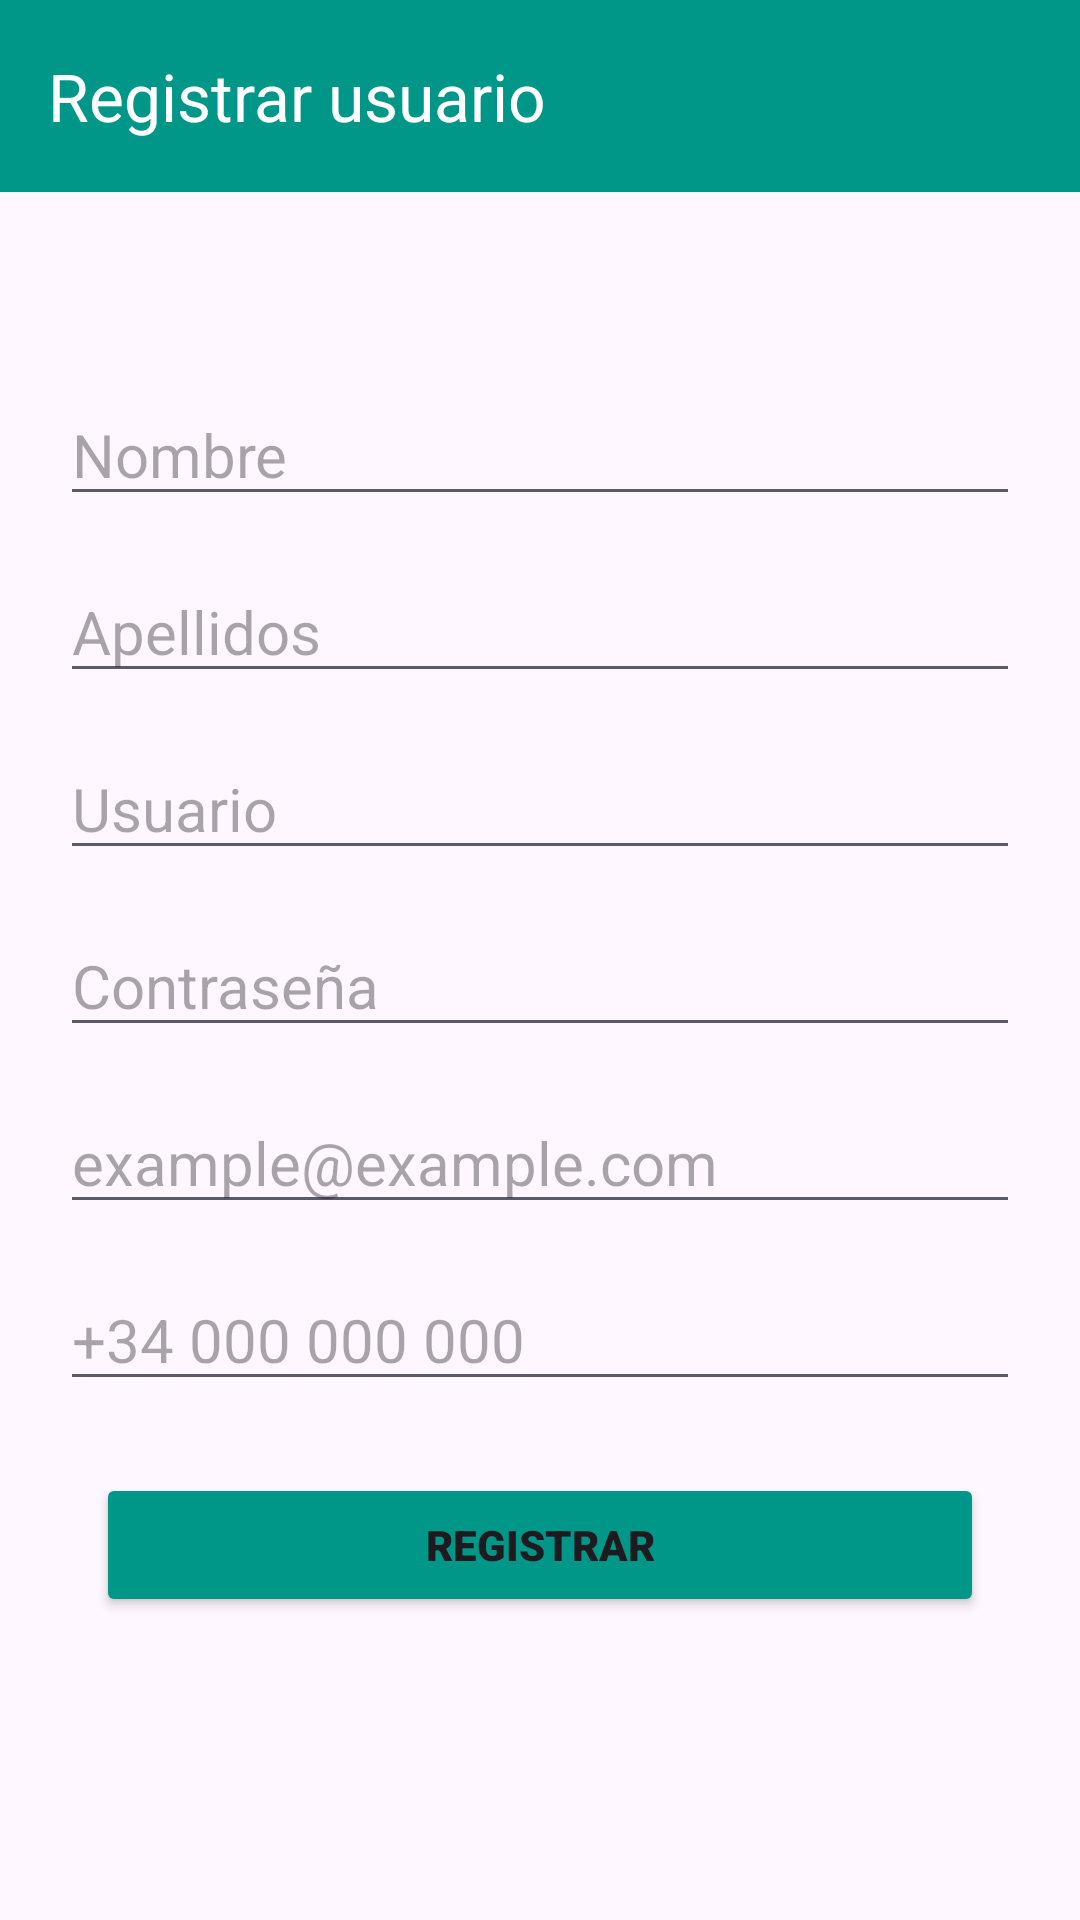

The Android layout XML behind this screen, and the referenced resources:
<!-- AndroidManifest.xml: application theme Theme.GameLend -->
<!-- res/layout/activity_registro.xml -->
<?xml version="1.0" encoding="utf-8"?>
<androidx.constraintlayout.widget.ConstraintLayout xmlns:android="http://schemas.android.com/apk/res/android"
    xmlns:app="http://schemas.android.com/apk/res-auto"
    xmlns:tools="http://schemas.android.com/tools"
    android:id="@+id/main"
    android:layout_width="match_parent"
    android:layout_height="match_parent"
    tools:context=".Activities.Registro">

    <androidx.appcompat.widget.Toolbar
        android:id="@+id/toolbar"
        android:layout_width="match_parent"
        android:layout_height="wrap_content"
        android:background="#009688"
        app:titleTextColor="@color/white"
        app:title="Registrar usuario"
        android:minHeight="?attr/actionBarSize"
        android:theme="?attr/actionBarTheme"
        tools:layout_editor_absoluteX="1dp"
        tools:layout_editor_absoluteY="1dp" />

    <EditText
        android:id="@+id/editTextText"
        android:textSize="20dp"
        android:layout_width="match_parent"
        android:layout_height="wrap_content"
        android:layout_marginTop="64dp"
        android:layout_marginStart="20dp"
        android:layout_marginEnd="20dp"
        android:ems="10"
        android:inputType="text"
        android:textColor="#1A1919"
        android:hint="Nombre"
        android:backgroundTint="#595B6A"
        app:layout_constraintTop_toBottomOf="@+id/toolbar"
        tools:layout_editor_absoluteX="0dp" />

    <EditText
        android:id="@+id/editTextText2"
        android:textSize="20dp"
        android:layout_width="match_parent"
        android:layout_height="wrap_content"
        android:layout_marginTop="15dp"
        android:layout_marginStart="20dp"
        android:layout_marginEnd="20dp"
        android:textColor="#1A1919"
        android:backgroundTint="#595B6A"
        android:ems="10"
        android:hint="Apellidos"
        android:inputType="text"
        app:layout_constraintTop_toBottomOf="@+id/editTextText"
        tools:layout_editor_absoluteX="0dp" />

    <EditText
        android:id="@+id/editTextText3"
        android:textSize="20dp"
        android:layout_width="match_parent"
        android:layout_height="wrap_content"
        android:layout_marginTop="15dp"
        android:layout_marginStart="20dp"
        android:layout_marginEnd="20dp"
        android:ems="10"
        android:textColor="#1A1919"
        android:backgroundTint="#595B6A"
        android:hint="Usuario"
        android:inputType="text"
        app:layout_constraintTop_toBottomOf="@+id/editTextText2"
        tools:layout_editor_absoluteX="24dp" />

    <EditText
        android:textSize="20dp"
        android:id="@+id/editTextTextPassword"
        android:layout_width="match_parent"
        android:layout_height="wrap_content"
        android:layout_marginTop="15dp"
        android:layout_marginStart="20dp"
        android:layout_marginEnd="20dp"
        android:textColor="#1A1919"
        android:ems="10"
        android:backgroundTint="#595B6A"
        android:inputType="textPassword"
        android:hint="Contraseña"
        app:layout_constraintTop_toBottomOf="@+id/editTextText3"
        tools:layout_editor_absoluteX="117dp" />

    <EditText
        android:id="@+id/editTextTextEmailAddress"
        android:textSize="20dp"
        android:layout_width="match_parent"
        android:layout_height="wrap_content"
        android:layout_marginTop="15dp"
        android:layout_marginStart="20dp"
        android:layout_marginEnd="20dp"
        android:textColor="#1A1919"
        android:ems="10"
        android:backgroundTint="#595B6A"
        android:hint="example@example.com"
        android:inputType="textEmailAddress"
        app:layout_constraintEnd_toEndOf="parent"
        app:layout_constraintStart_toStartOf="parent"
        app:layout_constraintTop_toBottomOf="@+id/editTextTextPassword" />

    <EditText
        android:id="@+id/editTextPhone"
        android:textSize="20dp"
        android:layout_width="match_parent"
        android:layout_height="wrap_content"
        android:layout_marginTop="15dp"
        android:layout_marginStart="20dp"
        android:layout_marginEnd="20dp"
        android:backgroundTint="#595B6A"
        android:textColor="#1A1919"
        android:ems="10"
        android:inputType="phone"
        android:hint="+34 000 000 000"
        app:layout_constraintEnd_toEndOf="parent"
        app:layout_constraintStart_toStartOf="parent"
        app:layout_constraintTop_toBottomOf="@+id/editTextTextEmailAddress" />


    <Button
        android:id="@+id/buttonEntrar"
        android:layout_width="match_parent"
        android:layout_height="wrap_content"
        android:layout_marginStart="32dp"
        android:layout_marginTop="24dp"
        android:layout_marginEnd="32dp"
        android:backgroundTint="#009688"
        android:fontFamily="sans-serif-black"
        android:text="REGISTRAR"
        app:layout_constraintEnd_toEndOf="parent"
        app:layout_constraintHorizontal_bias="0.0"
        app:layout_constraintStart_toStartOf="parent"
        app:layout_constraintTop_toBottomOf="@+id/editTextPhone"
        app:layout_constraintVertical_bias="0.005" />

</androidx.constraintlayout.widget.ConstraintLayout>
<!-- resources referenced by this layout -->
<resources>
  <style name="Theme.GameLend" parent="Base.Theme.GameLend" />
  <style name="Base.Theme.GameLend" parent="Theme.Material3.DayNight.NoActionBar">
          
          
      </style>
  <!-- not gathered from this repository: default colours our renderer supplied (Android Studio template values) -->
  <color name="white">#FFFFFFFF</color>
</resources>
